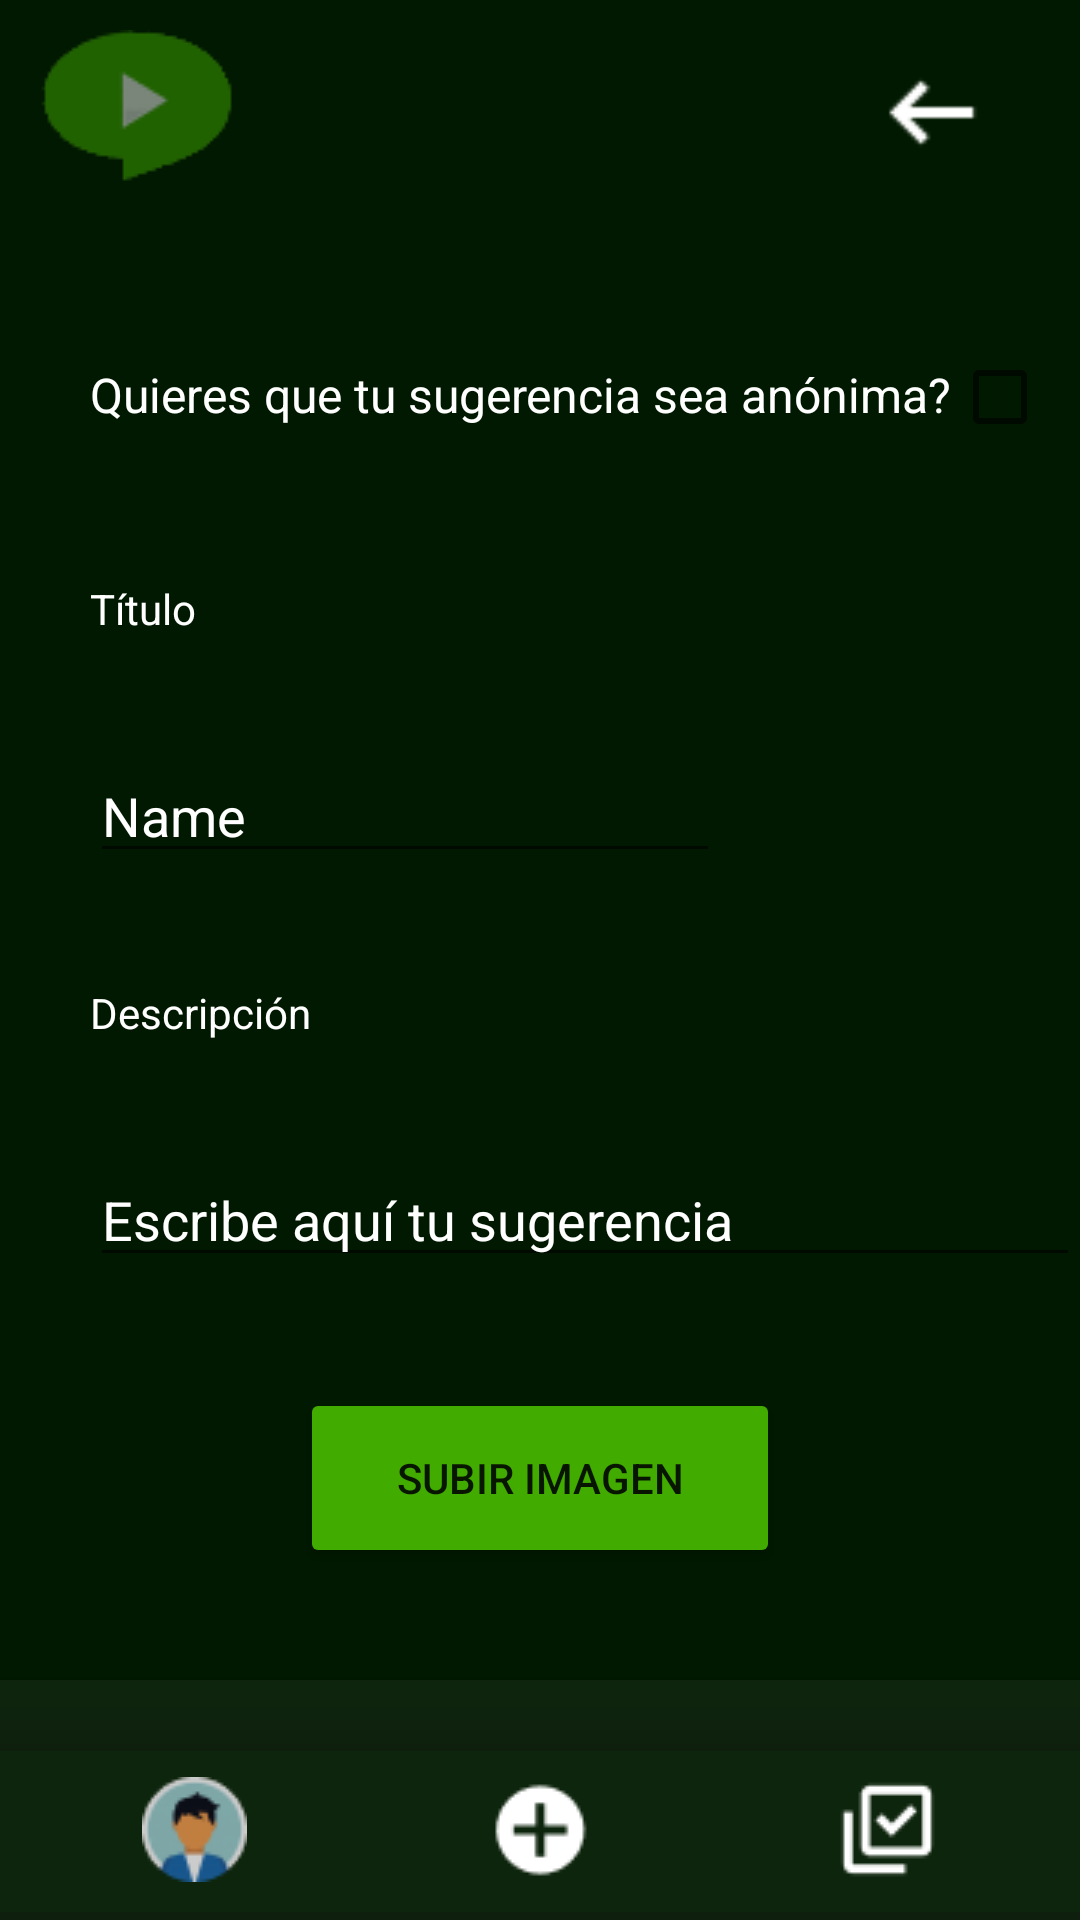

Layout XML and referenced resources for this Android screen:
<!-- AndroidManifest.xml: application theme Theme.PlaysTv -->
<!-- res/layout/fragment_buzon_sugerencias.xml -->
<?xml version="1.0" encoding="utf-8"?>
<FrameLayout xmlns:android="http://schemas.android.com/apk/res/android"
    xmlns:tools="http://schemas.android.com/tools"
    android:layout_width="match_parent"
    android:layout_height="match_parent"
    xmlns:app="http://schemas.android.com/apk/res-auto"
    android:background="#011900"
    tools:context=".BuzonSugerenciasFragment">


    <androidx.constraintlayout.widget.ConstraintLayout
        android:layout_width="match_parent"
        android:layout_height="match_parent">

        <ImageButton
            android:id="@+id/logoVolver"
            android:layout_width="wrap_content"
            android:layout_height="wrap_content"
            android:backgroundTint="#00FFFFFF"
            android:src="@drawable/logo2"
            app:layout_constraintLeft_toLeftOf="parent"
            app:layout_constraintTop_toTopOf="parent"/>

        <ImageButton
            android:id="@+id/botonFlecha"
            android:layout_width="wrap_content"
            android:layout_height="wrap_content"
            android:layout_marginTop="10dp"
            android:layout_marginEnd="20dp"
            android:backgroundTint="#00FFFFFF"
            android:scaleX="1.2"
            android:scaleY="1.2"
            android:src="@drawable/flecha"
            app:layout_constraintEnd_toEndOf="parent"
            app:layout_constraintTop_toTopOf="parent" />



        <com.google.android.material.bottomnavigation.BottomNavigationView
            android:id="@+id/bottomNavigationView"
            android:layout_width="410dp"
            android:layout_height="80dp"
            android:background="#0DFFFFFF"
            app:layout_constraintBottom_toBottomOf="parent"
            app:layout_constraintEnd_toEndOf="parent"
            app:layout_constraintStart_toStartOf="parent"
            android:layout_gravity="bottom"
            app:layout_constraintRight_toRightOf="parent"
            app:layout_constraintLeft_toLeftOf="parent">

            <ImageButton
                android:id="@+id/botonPerfil"
                android:layout_width="wrap_content"
                android:layout_height="wrap_content"
                android:layout_gravity="center|left"
                android:backgroundTint="#00FFFFFF"
                android:src="@drawable/perfil"
                android:translationX="60dp"
                android:translationY="10dp" />

            <ImageButton
                android:id="@+id/botonCamara"
                android:layout_width="wrap_content"
                android:layout_height="wrap_content"
                android:layout_gravity="center"
                android:backgroundTint="#00FFFFFF"
                android:src="@drawable/camara"
                android:translationY="10dp" />

            <ImageButton
                android:id="@+id/botonSuscripciones"
                android:layout_width="wrap_content"
                android:layout_height="wrap_content"
                android:layout_gravity="center|right"
                android:backgroundTint="#00FFFFFF"
                android:src="@drawable/suscripciones"
                android:translationX="-60dp"
                android:translationY="10dp"
                app:layout_constraintEnd_toEndOf="parent"
                app:layout_constraintStart_toStartOf="parent" />

        </com.google.android.material.bottomnavigation.BottomNavigationView>

        <LinearLayout
            android:id="@id/linear"
            android:layout_width="match_parent"
            android:layout_height="wrap_content"
            android:orientation="horizontal"
            tools:layout_editor_absoluteX="172dp"
            tools:layout_editor_absoluteY="83dp"
            app:layout_constraintTop_toBottomOf="@id/logoVolver"
            app:layout_constraintRight_toRightOf="parent"
            app:layout_constraintLeft_toLeftOf="parent"
            app:layout_constraintBottom_toTopOf="@id/textView4">

            <TextView
                android:id="@+id/textView3"
                android:layout_width="wrap_content"
                android:layout_height="wrap_content"
                android:text="Quieres que tu sugerencia sea anónima?"
                android:textColor="@color/white"
                android:textSize="16dp"
                app:layout_constraintBottom_toBottomOf="parent"
                app:layout_constraintTop_toTopOf="parent"
                app:layout_constraintRight_toLeftOf="@id/checkBox"
                app:layout_constraintLeft_toLeftOf="parent"
                android:layout_marginLeft="30dp"/>

            <CheckBox
                android:id="@+id/checkBox"
                android:layout_width="wrap_content"
                android:layout_height="wrap_content"
                app:layout_constraintBottom_toBottomOf="parent"
                app:layout_constraintLeft_toLeftOf="parent"
                app:layout_constraintRight_toLeftOf="@id/textView3"
                app:layout_constraintTop_toTopOf="parent" />
        </LinearLayout>

        <TextView
            android:id="@+id/textView4"
            android:layout_width="wrap_content"
            android:layout_height="wrap_content"
            android:gravity="start"
            android:text="Título"
            android:textColor="@color/white"
            app:layout_constraintTop_toBottomOf="@id/linear"
            app:layout_constraintBottom_toTopOf="@id/editTextTextPersonName"
            app:layout_constraintStart_toStartOf="parent"
            android:layout_marginStart="30dp"/>

        <EditText
            android:id="@+id/editTextTextPersonName"
            android:layout_width="wrap_content"
            android:layout_height="wrap_content"
            android:ems="10"
            android:textColor="@color/white"
            android:textColorHint="@color/white"
            android:inputType="textPersonName"
            android:text="Name"
            app:layout_constraintTop_toBottomOf="@id/textView4"
            app:layout_constraintStart_toStartOf="parent"
            android:layout_marginStart="30dp"
            app:layout_constraintBottom_toTopOf="@id/textView5"/>

        <TextView
            android:id="@+id/textView5"
            android:layout_width="wrap_content"
            android:layout_height="wrap_content"
            android:gravity="start"
            android:text="Descripción"
            android:textColor="@color/white"
            app:layout_constraintTop_toBottomOf="@id/editTextTextPersonName"
            app:layout_constraintBottom_toTopOf="@id/sugerencia"
            app:layout_constraintStart_toStartOf="parent"
            android:layout_marginStart="30dp"/>

        <EditText
            android:id="@+id/sugerencia"
            android:layout_width="match_parent"
            android:layout_height="wrap_content"
            android:layout_marginStart="30dp"
            android:ems="10"
            android:inputType="textPersonName"
            android:text="Escribe aquí tu sugerencia"
            android:textColor="@color/white"
            android:textColorHint="@color/white"
            app:layout_constraintBottom_toTopOf="@id/buttonEnviar"
            app:layout_constraintStart_toStartOf="parent"
            app:layout_constraintTop_toBottomOf="@id/textView5" />

        <Button
            android:id="@+id/buttonEnviar"
            android:layout_width="160dp"
            android:layout_height="60dp"
            android:backgroundTint="#41AB00"
            android:text="Subir imagen"
            app:cornerRadius="50dp"
            app:layout_constraintTop_toBottomOf="@id/sugerencia"
            app:layout_constraintRight_toRightOf="parent"
            app:layout_constraintLeft_toLeftOf="parent"
            app:layout_constraintBottom_toTopOf="@id/bottomNavigationView"/>




    </androidx.constraintlayout.widget.ConstraintLayout>
</FrameLayout>
<!-- resources referenced by this layout -->
<resources>
  <!-- drawable camara: png bitmap (drawable-v24, 546 bytes) -->
  <!-- drawable flecha: png bitmap (drawable-v24, 222 bytes) -->
  <!-- drawable logo2: png bitmap (drawable, 1994 bytes) -->
  <!-- drawable perfil: png bitmap (drawable-v24, 2080 bytes) -->
  <!-- drawable suscripciones: png bitmap (drawable-v24, 504 bytes) -->
  <style name="Theme.PlaysTv" parent="Theme.MaterialComponents.DayNight.DarkActionBar">
          
          <item name="colorPrimary">@color/purple_500</item>
          <item name="colorPrimaryVariant">@color/purple_700</item>
          <item name="colorOnPrimary">@color/white</item>
          
          <item name="colorSecondary">@color/teal_200</item>
          <item name="colorSecondaryVariant">@color/teal_700</item>
          <item name="colorOnSecondary">@color/black</item>
          
          <item name="android:statusBarColor" tools:targetApi="l">?attr/colorPrimaryVariant</item>
          
      </style>
  <!-- not gathered from this repository: default colours our renderer supplied (Android Studio template values) -->
  <color name="purple_500">#FF6200EE</color>
  <color name="purple_700">#FF3700B3</color>
  <color name="teal_200">#FF03DAC5</color>
  <color name="teal_700">#FF018786</color>
  <color name="black">#FF000000</color>
  <color name="white">#FFFFFFFF</color>
</resources>
